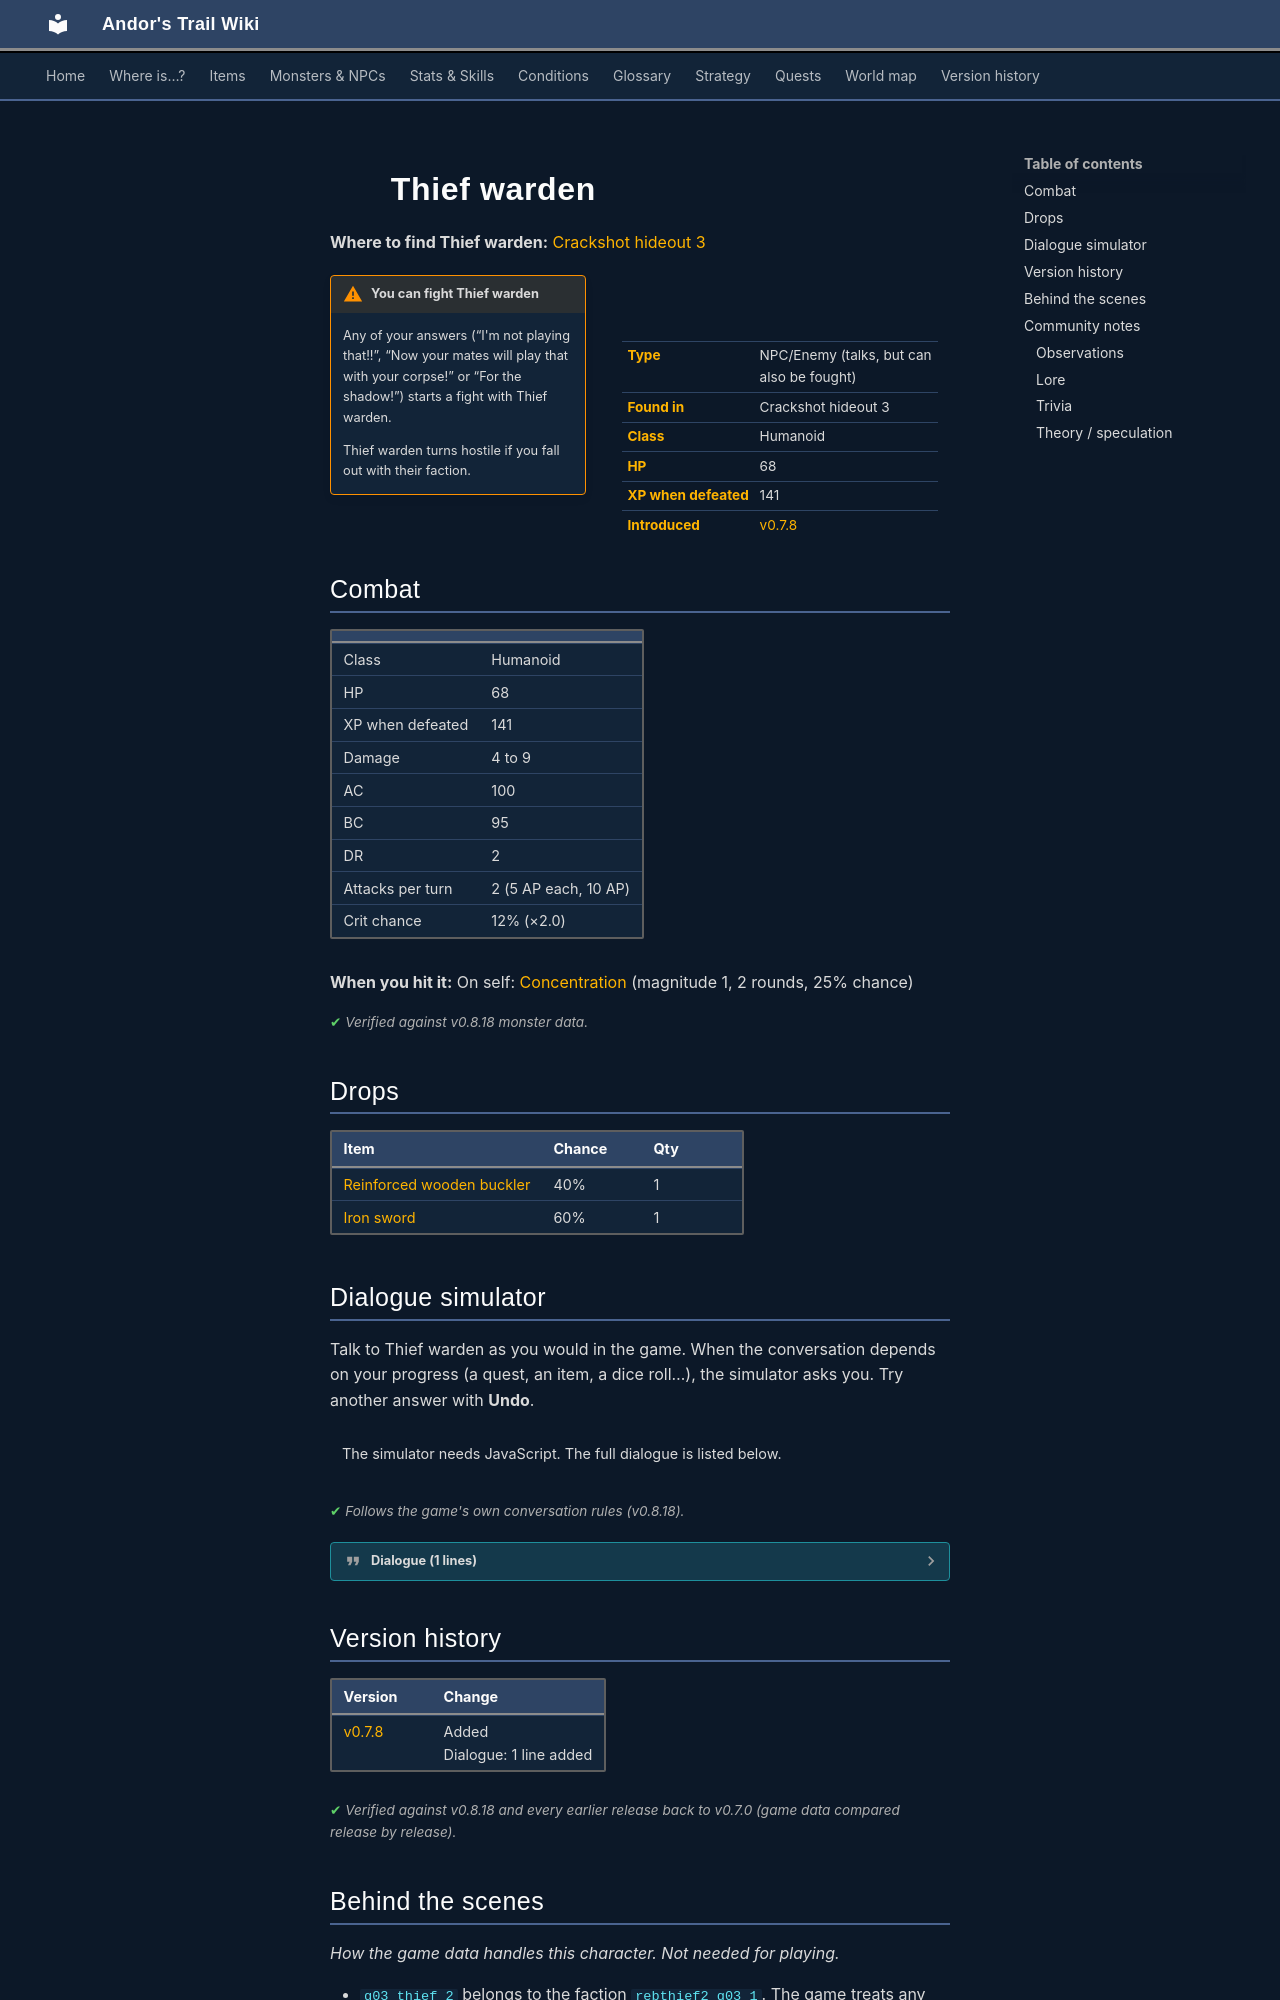

repository: asdfghjkl628/Andor-s-Trail-Wikiiii · page: monsters/g03_thief_2/index.html · generator: mkdocs

---
description: "Thief warden is an NPC you can also fight in Andor's Trail, found in Crackshot hideout 3."
---

# ![](../assets/icons/monsters/monsters_ld1_10.png){ .sprite } Thief warden

**Where to find Thief warden:** [Crackshot hideout 3](../maps/crackshot_hideout3.md#pin-npc-g03_thief_2)

<div class="infobox" markdown>

<p class="ib-img"><img class="sprite" src="../../assets/icons/monsters/monsters_ld1_10.png" alt=""></p>

| | |
|---|---|
| **Type** | NPC/Enemy (talks, but can also be fought) |
| **Found in** | Crackshot hideout 3 |
| **Class** | Humanoid |
| **HP** | 68 |
| **XP when defeated** | 141 |
| **Introduced** | [v0.7.8](../versions/0.7.8.md) |

</div>

!!! warning "You can fight Thief warden"
    Any of your answers (“I'm not playing that!!”, “Now your mates will play that with your corpse!” or “For the shadow!”) starts a fight with Thief warden.

    Thief warden turns hostile if you fall out with their faction.

## Combat

| | |
|---|---|
| Class | Humanoid |
| HP | 68 |
| XP when defeated | 141 |
| Damage | 4 to 9 |
| AC | 100 |
| BC | 95 |
| DR | 2 |
| Attacks per turn | 2 (5 AP each, 10 AP) |
| Crit chance | 12% (×2.0) |

**When you hit it:** On self: [Concentration](../conditions/g03_concentration.md) (magnitude 1, 2 rounds, 25% chance)


<p class="verified">Verified against v0.8.18 monster data.</p>

## Drops

| Item | Chance | Qty |
|---|---|---|
| [Reinforced wooden buckler](../items/shield3.md) | 40% | 1 |
| [Iron sword](../items/ironsword1.md) | 60% | 1 |

## Dialogue simulator

Talk to Thief warden as you would in the game. When the conversation depends on your progress (a quest, an item, a dice roll…), the simulator asks you. Try another answer with **Undo**.

<div class="dlg-sim" data-src="../../assets/dialogue/rebthief2_g03_1.json" data-npc="Thief warden" markdown="0"><noscript>The simulator needs JavaScript. The full dialogue is listed below.</noscript></div>

<p class="verified">Follows the game's own conversation rules (v0.8.18).</p>

??? quote "Dialogue (1 lines)"

    *Exactly as in the game files. Each line appears once; links jump to where a choice leads.*

    <span id="d-rebthief2_g03_1"></span>**`rebthief2_g03_1`** [Thief warden](../monsters/g03_thief_2.md): “You couldn't be in a worse place to play hide and seek, kid. Die!” — **effects:** faction “rebthief2_g03_1” set to -10

    - “I'm not playing that!!” → *fight starts*
    - “Now your mates will play that with your corpse!” → *fight starts*
    - “For the shadow!” → *fight starts*



## Version history

| Version | Change |
|---|---|
| [v0.7.8](../versions/0.7.8.md) | Added<br>Dialogue: 1 line added |

<p class="verified">Verified against v0.8.18 and every earlier release back to v0.7.0 (game data compared release by release).</p>


## Behind the scenes

*How the game data handles this character. Not needed for playing.*

- `g03_thief_2` belongs to the faction `rebthief2_g03_1`. The game treats any character as hostile once your standing with its faction is below zero.

??? info "How the XP value is calculated"

    The game computes each enemy's experience value when it loads the data (`MonsterTypeParser.java`):

    XP = ⌈(attacks per turn × attack chance × average damage × (1 + critical skill × critical multiplier) × 3 + HP × (1 + block chance) + 9 × damage resistance) × 0.7⌉

    Percentages are used as fractions (e.g. 60% = 0.6). Enemies whose attacks inflict a condition are worth 50 XP more. The More Exp skill adds a percentage on top.

??? info "Technical information"

    | | |
    |---|---|
    | Entry ID | `g03_thief_2` |
    | Type (wiki) | NPC/Enemy |
    | Spawn group | `guild03_rebthief_2` |
    | Loot table | `drop_g03_rebthief_2` |
    | Conversation | `rebthief2_g03_1` |
    | Faction | `rebthief2_g03_1` |
    | Movement | none |
    | Icon | `monsters_ld1:10` |
    | Defined in | `res/raw/monsterlist_omicronrg9.json` |

    Raw data:

    ```json
    {
     "id": "g03_thief_2",
     "name": "Thief warden",
     "iconID": "monsters_ld1:10",
     "maxHP": 68,
     "moveCost": 5,
     "unique": 1,
     "monsterClass": "humanoid",
     "movementAggressionType": "none",
     "attackDamage": {
      "min": 4,
      "max": 9
     },
     "spawnGroup": "guild03_rebthief_2",
     "faction": "rebthief2_g03_1",
     "phraseID": "rebthief2_g03_1",
     "droplistID": "drop_g03_rebthief_2",
     "attackCost": 5,
     "attackChance": 100,
     "criticalSkill": 15,
     "criticalMultiplier": 2.0,
     "blockChance": 95,
     "damageResistance": 2,
     "hitReceivedEffect": {
      "conditionsSource": [
       {
        "condition": "g03_concentration",
        "magnitude": 1,
        "duration": 2,
        "chance": "25"
       }
      ]
     }
    }
    ```


## Community notes

<small>Written by players, not generated from game data. **Observations**: what players notice in-game · **Lore**: the in-world story · **Trivia**: real-world facts, references, development history · **Theory / speculation**: unconfirmed ideas; may just be unfinished content</small>
